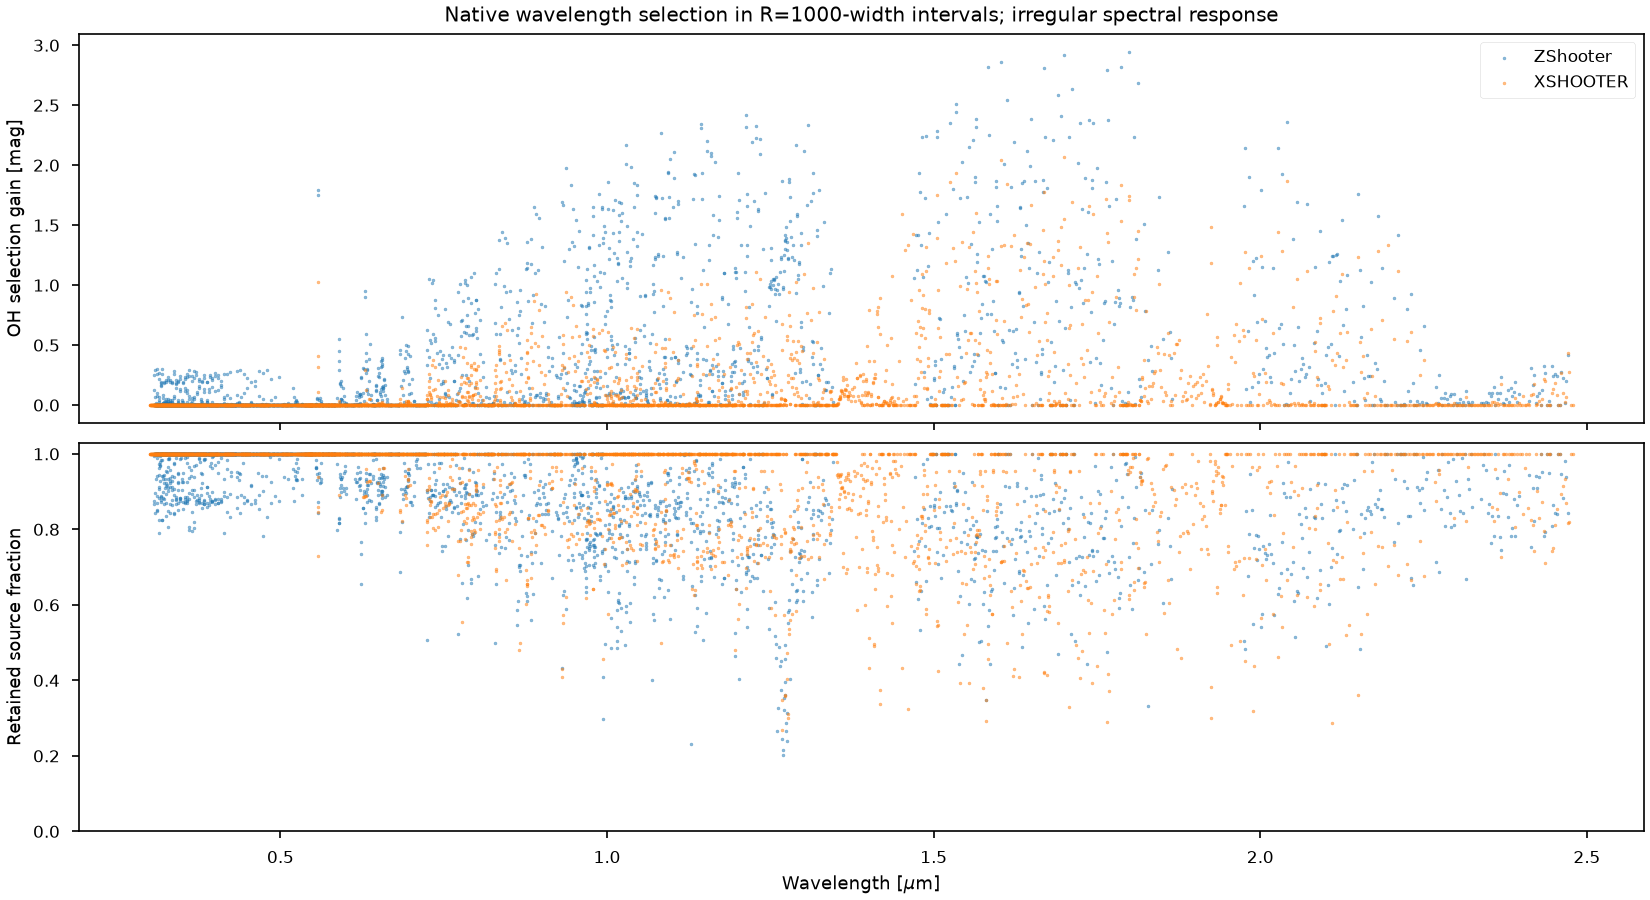

Source data for this figure (header and first rows):
instrument, trace, wavelength_um, gain_mag, retained_source_fraction, samples_kept, samples_available
ZShooter, b_85, 0.4221, 0.0, 1.0, 71, 71
ZShooter, b_85, 0.4225, 0.0, 1.0, 71, 71
ZShooter, b_85, 0.423, 0.0626, 0.8943, 48, 71
ZShooter, b_85, 0.4234, 0.2797, 0.8338, 26, 72
ZShooter, b_85, 0.4238, 0.009102, 0.9422, 61, 72
ZShooter, b_85, 0.4242, 0.0, 1.0, 73, 73
ZShooter, b_85, 0.4247, 0.0, 1.0, 74, 74
ZShooter, b_85, 0.4251, 0.0, 1.0, 75, 75
ZShooter, b_85, 0.4255, 0.0, 1.0, 75, 75
ZShooter, b_85, 0.4259, 0.0, 1.0, 75, 75
ZShooter, b_85, 0.4264, -3.552713678800501e-15, 1.0, 77, 77
ZShooter, b_85, 0.4268, 0.0, 1.0, 77, 77
ZShooter, b_85, 0.4272, 0.0, 1.0, 78, 78
ZShooter, b_85, 0.4276, 0.0, 1.0, 79, 79
ZShooter, b_85, 0.4281, 0.0, 1.0, 79, 79
ZShooter, b_85, 0.4285, 0.0, 1.0, 80, 80
ZShooter, b_85, 0.4289, 0.0, 1.0, 82, 82
ZShooter, b_85, 0.4294, 0.0, 1.0, 82, 82
ZShooter, b_85, 0.4298, 0.0, 1.0, 83, 83
ZShooter, b_85, 0.4302, 0.0, 1.0, 84, 84
ZShooter, b_85, 0.4306, 0.0, 1.0, 85, 85
ZShooter, b_85, 0.4311, 0.0, 1.0, 86, 86
ZShooter, b_85, 0.4315, 0.0, 1.0, 87, 87
ZShooter, b_85, 0.4319, 0.0, 1.0, 88, 88
ZShooter, b_85, 0.4324, 0.0, 1.0, 89, 89
ZShooter, b_86, 0.4171, 0.0, 1.0, 70, 70
ZShooter, b_86, 0.4175, 0.0, 1.0, 71, 71
ZShooter, b_86, 0.4179, 0.0007485, 0.983, 68, 71
ZShooter, b_86, 0.4183, 0.2618, 0.8451, 28, 72
ZShooter, b_86, 0.4188, 0.08175, 0.8858, 45, 72
ZShooter, b_86, 0.4192, 3.552713678800501e-15, 1.0, 73, 73
ZShooter, b_86, 0.4196, 0.0, 1.0, 73, 73
ZShooter, b_86, 0.42, 0.0, 1.0, 75, 75
ZShooter, b_86, 0.4204, 0.0, 1.0, 74, 74
ZShooter, b_86, 0.4209, -3.552713678800501e-15, 1.0, 76, 76
ZShooter, b_86, 0.4213, 0.0, 1.0, 76, 76
ZShooter, b_86, 0.4217, 0.0, 1.0, 77, 77
ZShooter, b_86, 0.4221, 0.0, 1.0, 78, 78
ZShooter, b_86, 0.4225, 0.0, 1.0, 78, 78
ZShooter, b_86, 0.423, 0.0, 1.0, 79, 79
ZShooter, b_86, 0.4234, 3.552713678800501e-15, 1.0, 80, 80
ZShooter, b_86, 0.4238, 0.0, 1.0, 81, 81
ZShooter, b_86, 0.4242, 0.0, 1.0, 82, 82
ZShooter, b_86, 0.4247, 3.552713678800501e-15, 1.0, 83, 83
ZShooter, b_86, 0.4251, 0.0, 1.0, 83, 83
ZShooter, b_86, 0.4255, 0.0, 1.0, 85, 85
ZShooter, b_86, 0.4259, 0.0, 1.0, 86, 86
ZShooter, b_86, 0.4264, -3.552713678800501e-15, 1.0, 86, 86
ZShooter, b_86, 0.4268, 0.0, 1.0, 88, 88
ZShooter, b_86, 0.4272, 0.0, 1.0, 89, 89
ZShooter, b_87, 0.4125, 0.0, 1.0, 70, 70
ZShooter, b_87, 0.4129, 0.0, 1.0, 71, 71
ZShooter, b_87, 0.4133, 0.04894, 0.9003, 50, 71
ZShooter, b_87, 0.4138, 0.2584, 0.7897, 24, 72
ZShooter, b_87, 0.4142, 0.01339, 0.9343, 60, 73
ZShooter, b_87, 0.4146, 0.0, 1.0, 73, 73
ZShooter, b_87, 0.415, 3.552713678800501e-15, 1.0, 74, 74
ZShooter, b_87, 0.4154, 0.0, 1.0, 75, 75
ZShooter, b_87, 0.4158, 0.0, 1.0, 75, 75
ZShooter, b_87, 0.4162, 0.0, 1.0, 76, 76
... 6,715 more rows
